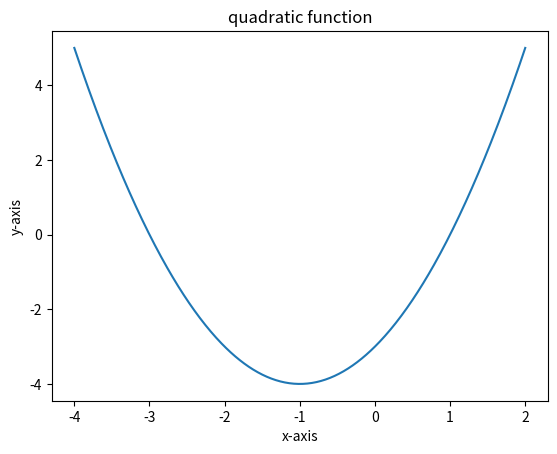

The script that saved this image:
#Three lines to make our compiler able to draw:
import sys

import math
import numpy as np
import matplotlib.pyplot as plt
from scipy.interpolate import make_interp_spline as intr


X=np.array([-4,-3,-2,-1,0,1,2])


def fn(x):
    return (x*x)+(2*x)-3

# 1-get the projections or range
images=set()
fx=[]
print('f ={',end='')
for x in X:
  fx.insert(0,fn(x))
  images.add(fn(x))
  print('(',x,',',fn(x),'),',end='')
print('}')    
print('range=',images)
print('X=',X)
print('f(x)=',fx)

XYInter = intr(X, fx)
X_ = np.linspace(X.min(), X.max(), 500)
fx_ = XYInter(X_)

plt.plot(X_,fx_)
plt.title("quadratic function")
plt.xlabel("x-axis")
plt.ylabel("y-axis")
plt.show()
#Two  lines to make our compiler able to draw:
plt.savefig(sys.stdout.buffer)
sys.stdout.flush()




